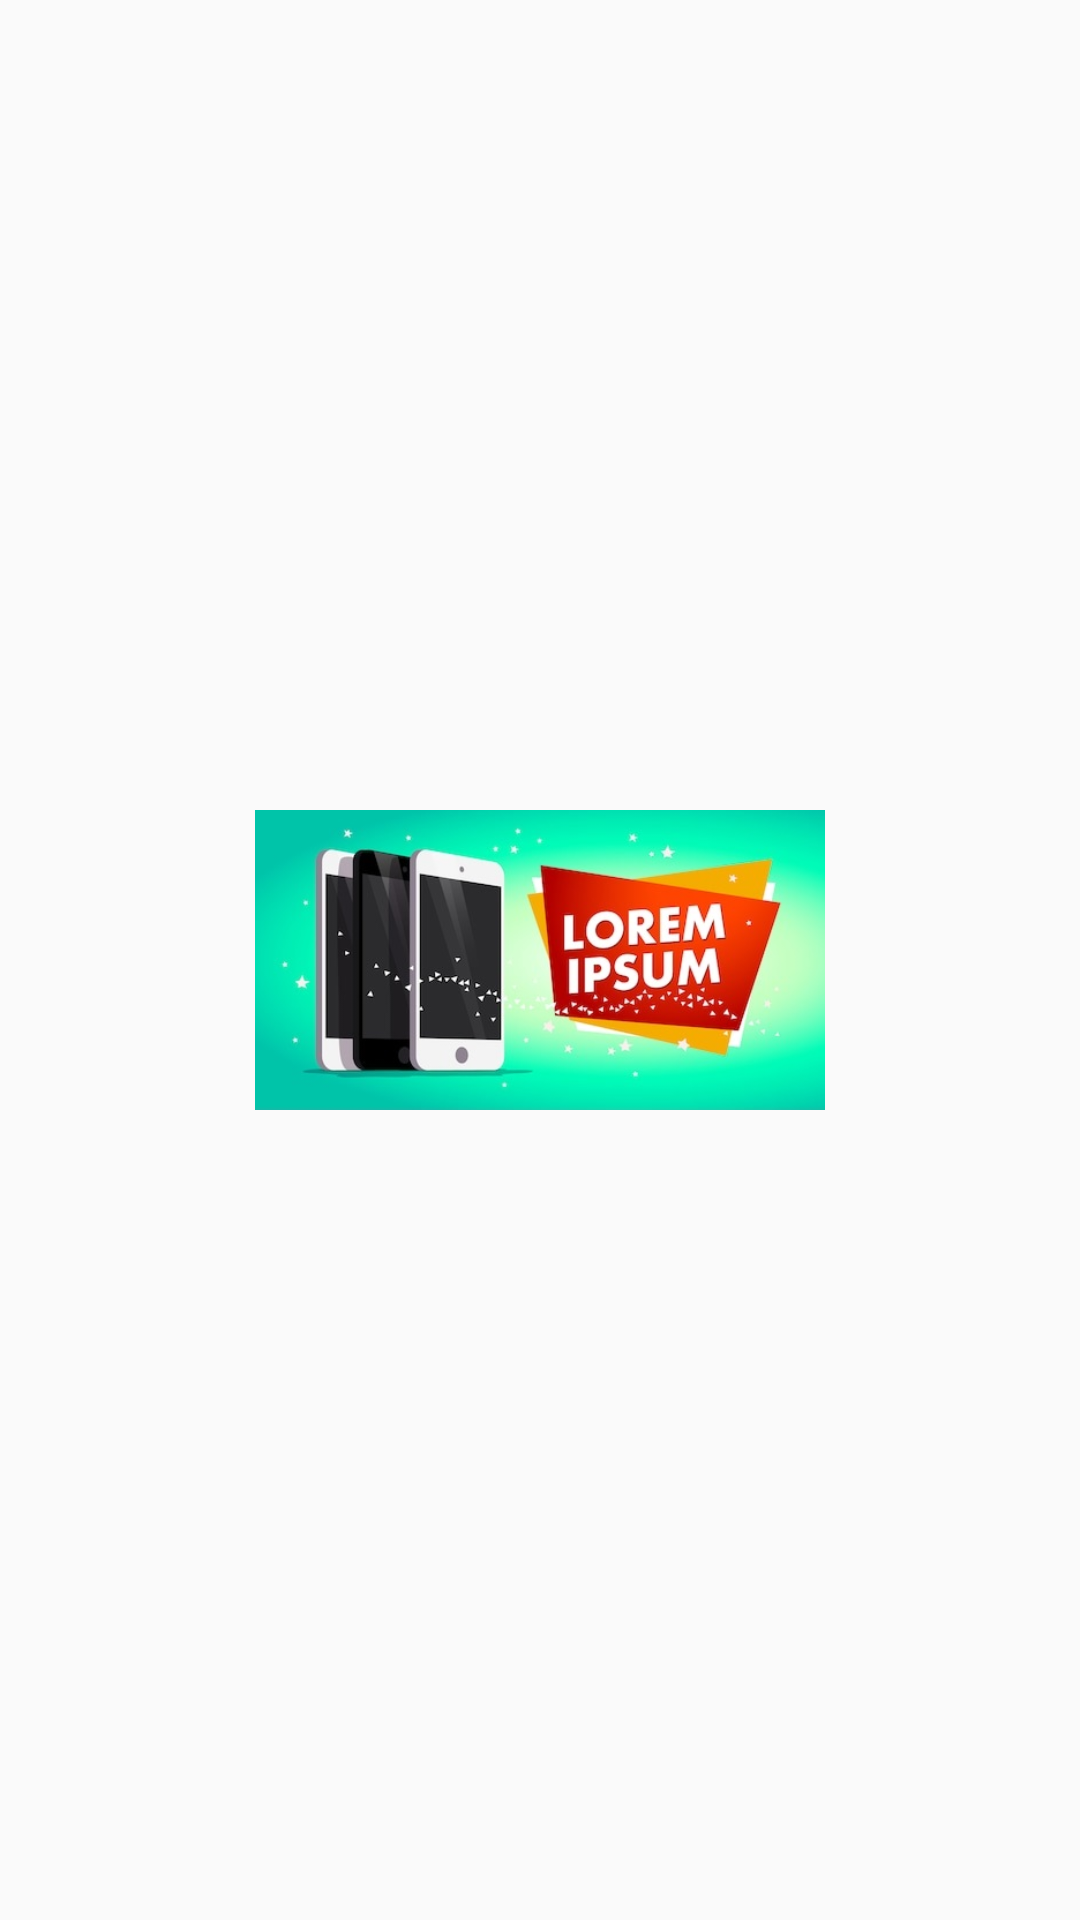

Reconstruct the res/layout file that produces this screen, plus the resources it refers to.
<!-- AndroidManifest.xml: application theme AppTheme -->
<!-- res/layout/strip_add_layout.xml -->
<?xml version="1.0" encoding="utf-8"?>
<androidx.constraintlayout.widget.ConstraintLayout
    xmlns:android="http://schemas.android.com/apk/res/android"
    xmlns:app="http://schemas.android.com/apk/res-auto"
    xmlns:tools="http://schemas.android.com/tools"
    android:id="@+id/strip_add_container"
    android:elevation="3dp"
    android:layout_width="match_parent"
    android:layout_height="wrap_content">

    <ImageView
        android:id="@+id/strip_add_image"
        android:layout_width="match_parent"
        android:layout_height="100dp"
        android:scaleType="fitCenter"
        app:layout_constraintBottom_toBottomOf="parent"
        app:layout_constraintEnd_toEndOf="parent"
        app:layout_constraintStart_toStartOf="parent"
        app:layout_constraintTop_toTopOf="parent"
        app:srcCompat="@drawable/sample_banner" />
</androidx.constraintlayout.widget.ConstraintLayout>
<!-- resources referenced by this layout -->
<resources>
  <!-- drawable sample_banner: jpg bitmap (drawable, 35519 bytes) -->
  <style name="AppTheme" parent="Theme.AppCompat.Light.NoActionBar">
          
          <item name="colorPrimary">@color/colorPrimary</item>
          <item name="colorPrimaryDark">@color/colorPrimaryDark</item>
          <item name="colorAccent">@color/colorAccent</item>
      </style>
  <color name="colorPrimary">#E80024</color>
  <color name="colorPrimaryDark">#E80024</color>
  <color name="colorAccent">#FFFFFF</color>
</resources>
